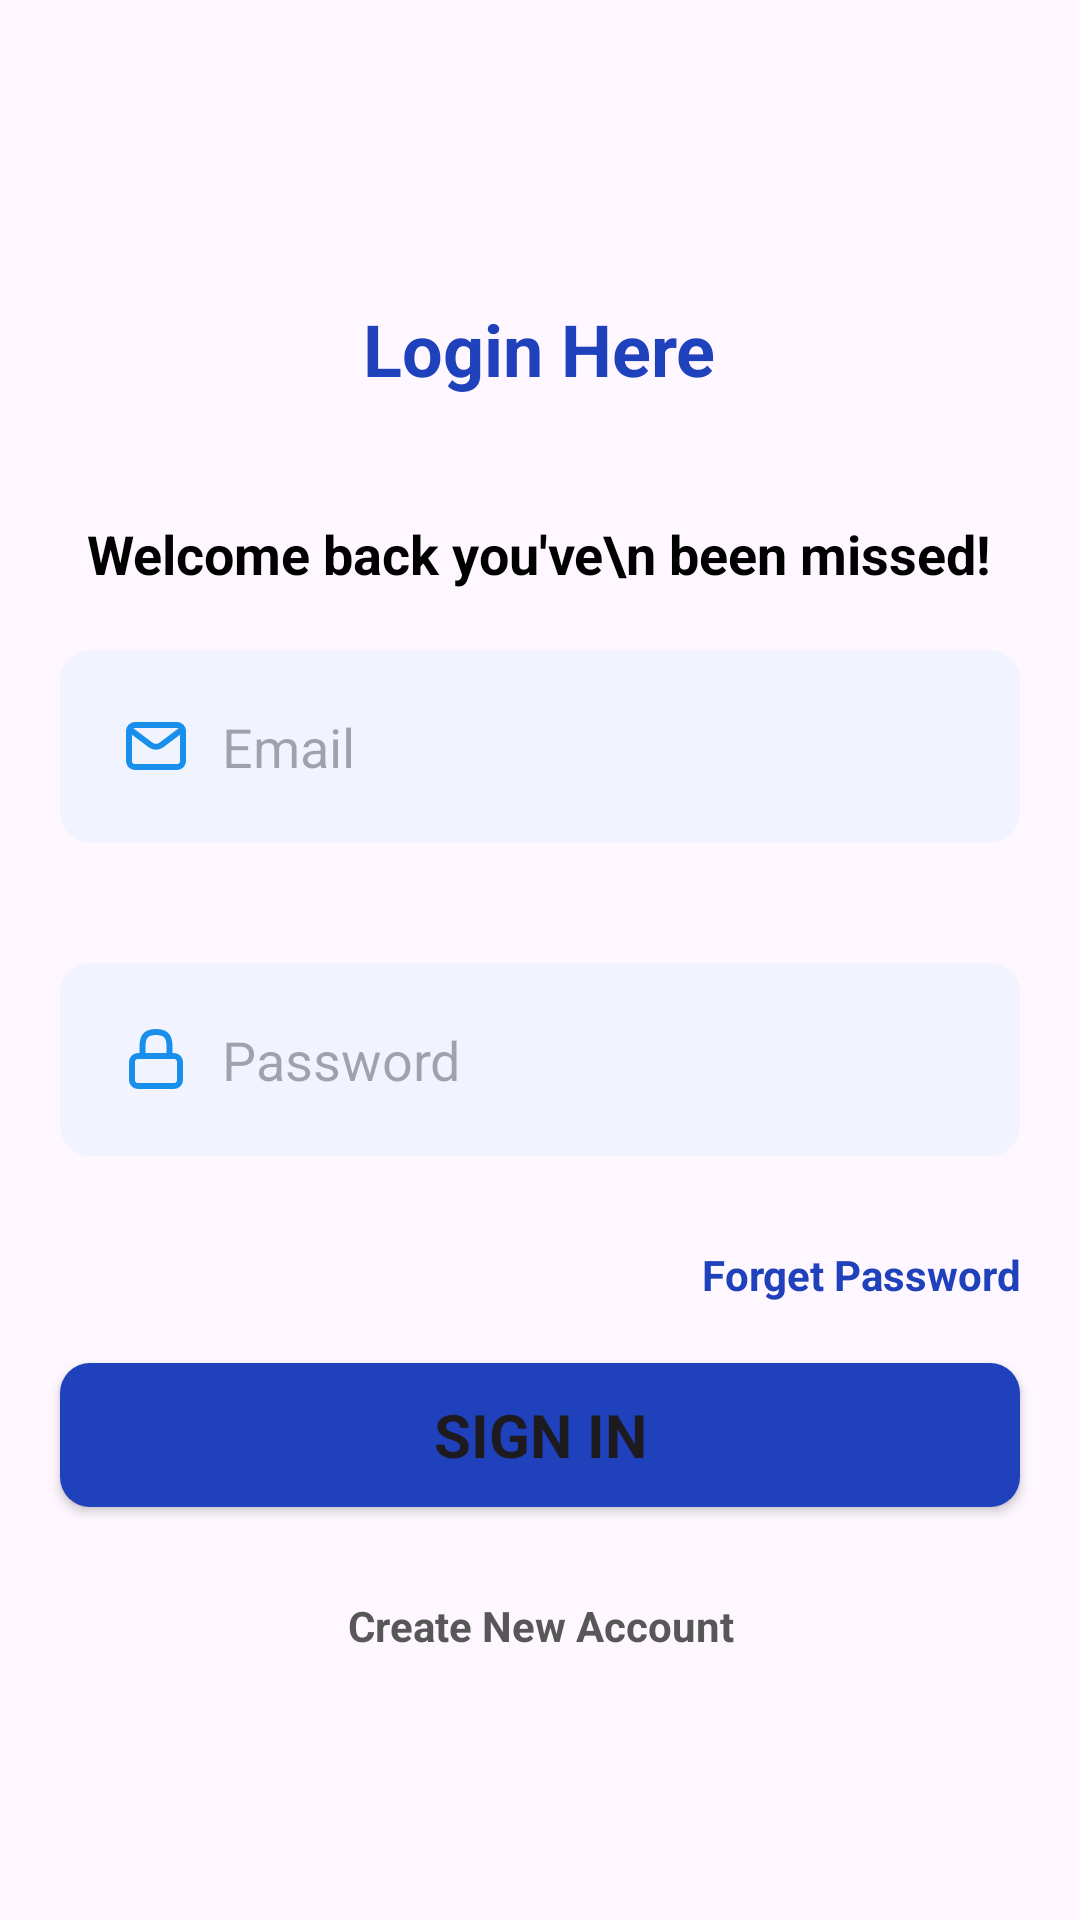

Reconstruct the res/layout file that produces this screen, plus the resources it refers to.
<!-- AndroidManifest.xml: application theme Theme.MasterApp -->
<!-- res/layout/activity_main.xml -->
<?xml version="1.0" encoding="utf-8"?>
<LinearLayout xmlns:android="http://schemas.android.com/apk/res/android"
    xmlns:app="http://schemas.android.com/apk/res-auto"
    xmlns:tools="http://schemas.android.com/tools"
    android:id="@+id/main"
    android:layout_width="match_parent"
    android:layout_height="match_parent"
    android:orientation="vertical"
    tools:context=".MainActivity">

    <TextView
        android:layout_width="wrap_content"
        android:layout_height="wrap_content"
        android:layout_gravity="center"
        android:layout_marginTop="100dp"
        android:text="Login Here"
        android:textColor="#1F41BB"
        android:textSize="24dp"
        android:textStyle="bold" />

    <TextView
        android:layout_width="wrap_content"
        android:layout_height="wrap_content"
        android:layout_gravity="center"
        android:gravity="center"
        android:layout_marginTop="40dp"
        android:text="Welcome back you've\n been missed!"
        android:textSize="18dp"
        android:textColor="#000000"
        android:textStyle="bold"
        />

    <EditText
        android:id="@+id/email"
        android:layout_width="match_parent"
        android:layout_height="wrap_content"
        android:layout_marginTop="80dp"
        android:padding="20dp"
        android:layout_margin="20dp"
        android:hint="Email"
        android:drawableLeft="@drawable/email_svgrepo_com"
        android:drawablePadding="10dp"
        android:background="@drawable/custom_edittext"
        />

    <EditText
        android:id="@+id/password"
        android:layout_width="match_parent"
        android:layout_height="wrap_content"
        android:padding="20dp"
        android:layout_margin="20dp"
        android:hint="Password"
        android:drawableLeft="@drawable/lock_svgrepo_com"
        android:drawablePadding="10dp"
        android:background="@drawable/custom_edittext"
        />

    <TextView
        android:layout_width="match_parent"
        android:layout_height="wrap_content"
        android:text="Forget Password"
        android:textColor="#1F41BB"
        android:gravity="end"
        android:layout_marginTop="10dp"
        android:layout_marginHorizontal="20dp"
        android:textStyle="bold"
        />
    
    <Button
        android:id="@+id/sign_in_button"
        android:layout_width="match_parent"
        android:layout_height="wrap_content"
        android:text="Sign In"
        android:textSize="20dp"
        android:textStyle="bold"
        android:layout_margin="20dp"
        app:backgroundTint="@null"
        android:background="@drawable/custom_button"
        />
    <TextView
        android:id="@+id/create_new_account"
        android:layout_width="match_parent"
        android:layout_height="wrap_content"
        android:text="Create New Account"
        android:textColor="#575757"
        android:gravity="center"
        android:layout_margin="10dp"
        android:textStyle="bold"
        />

</LinearLayout>
<!-- resources referenced by this layout -->
<resources>
  <!-- drawable custom_button (drawable) -->
  <?xml version="1.0" encoding="utf-8"?>
  <shape android:shape="rectangle" xmlns:android="http://schemas.android.com/apk/res/android">
  <solid android:color="#1F41BB"/>
      <corners android:radius="10dp"/>
  </shape>
  <!-- drawable custom_edittext (drawable) -->
  <?xml version="1.0" encoding="utf-8"?>
  <shape android:shape="rectangle" xmlns:android="http://schemas.android.com/apk/res/android">
  <solid android:color="#F1F4FF"/>
      <corners android:radius="10dp"/>
  </shape>
  <!-- drawable email_svgrepo_com (drawable) -->
  <vector xmlns:android="http://schemas.android.com/apk/res/android" android:height="24dp" android:viewportHeight="24" android:viewportWidth="24" android:width="24dp">
        
      <path android:fillColor="#00000000" android:pathData="M4,7L10.2,11.65C11.267,12.45 12.733,12.45 13.8,11.65L20,7" android:strokeColor="#178FEB" android:strokeLineCap="round" android:strokeLineJoin="round" android:strokeWidth="2"/>
        
      <path android:fillColor="#00000000" android:pathData="M5,5L19,5A2,2 0,0 1,21 7L21,17A2,2 0,0 1,19 19L5,19A2,2 0,0 1,3 17L3,7A2,2 0,0 1,5 5z" android:strokeColor="#178FEB" android:strokeLineCap="round" android:strokeWidth="2"/>
      
  </vector>
  <!-- drawable lock_svgrepo_com (drawable) -->
  <vector xmlns:android="http://schemas.android.com/apk/res/android" android:height="24dp" android:viewportHeight="24" android:viewportWidth="24" android:width="24dp">
        
      <path android:fillColor="#00000000" android:pathData="M6,11L18,11A2,2 0,0 1,20 13L20,19A2,2 0,0 1,18 21L6,21A2,2 0,0 1,4 19L4,13A2,2 0,0 1,6 11z" android:strokeColor="#178FEB" android:strokeLineCap="round" android:strokeLineJoin="round" android:strokeWidth="2"/>
        
      <path android:fillColor="#00000000" android:pathData="M16.5,11V8h0c0,-2.8 -0.5,-5 -4.5,-5S7.5,5.2 7.5,8h0v3" android:strokeColor="#178FEB" android:strokeLineCap="round" android:strokeLineJoin="round" android:strokeWidth="2"/>
      
  </vector>
  <style name="Theme.MasterApp" parent="Base.Theme.MasterApp" />
  <style name="Base.Theme.MasterApp" parent="Theme.Material3.DayNight.NoActionBar">
          
          
          <item name="fontFamily">@font/bree_serif</item>
      </style>
</resources>
